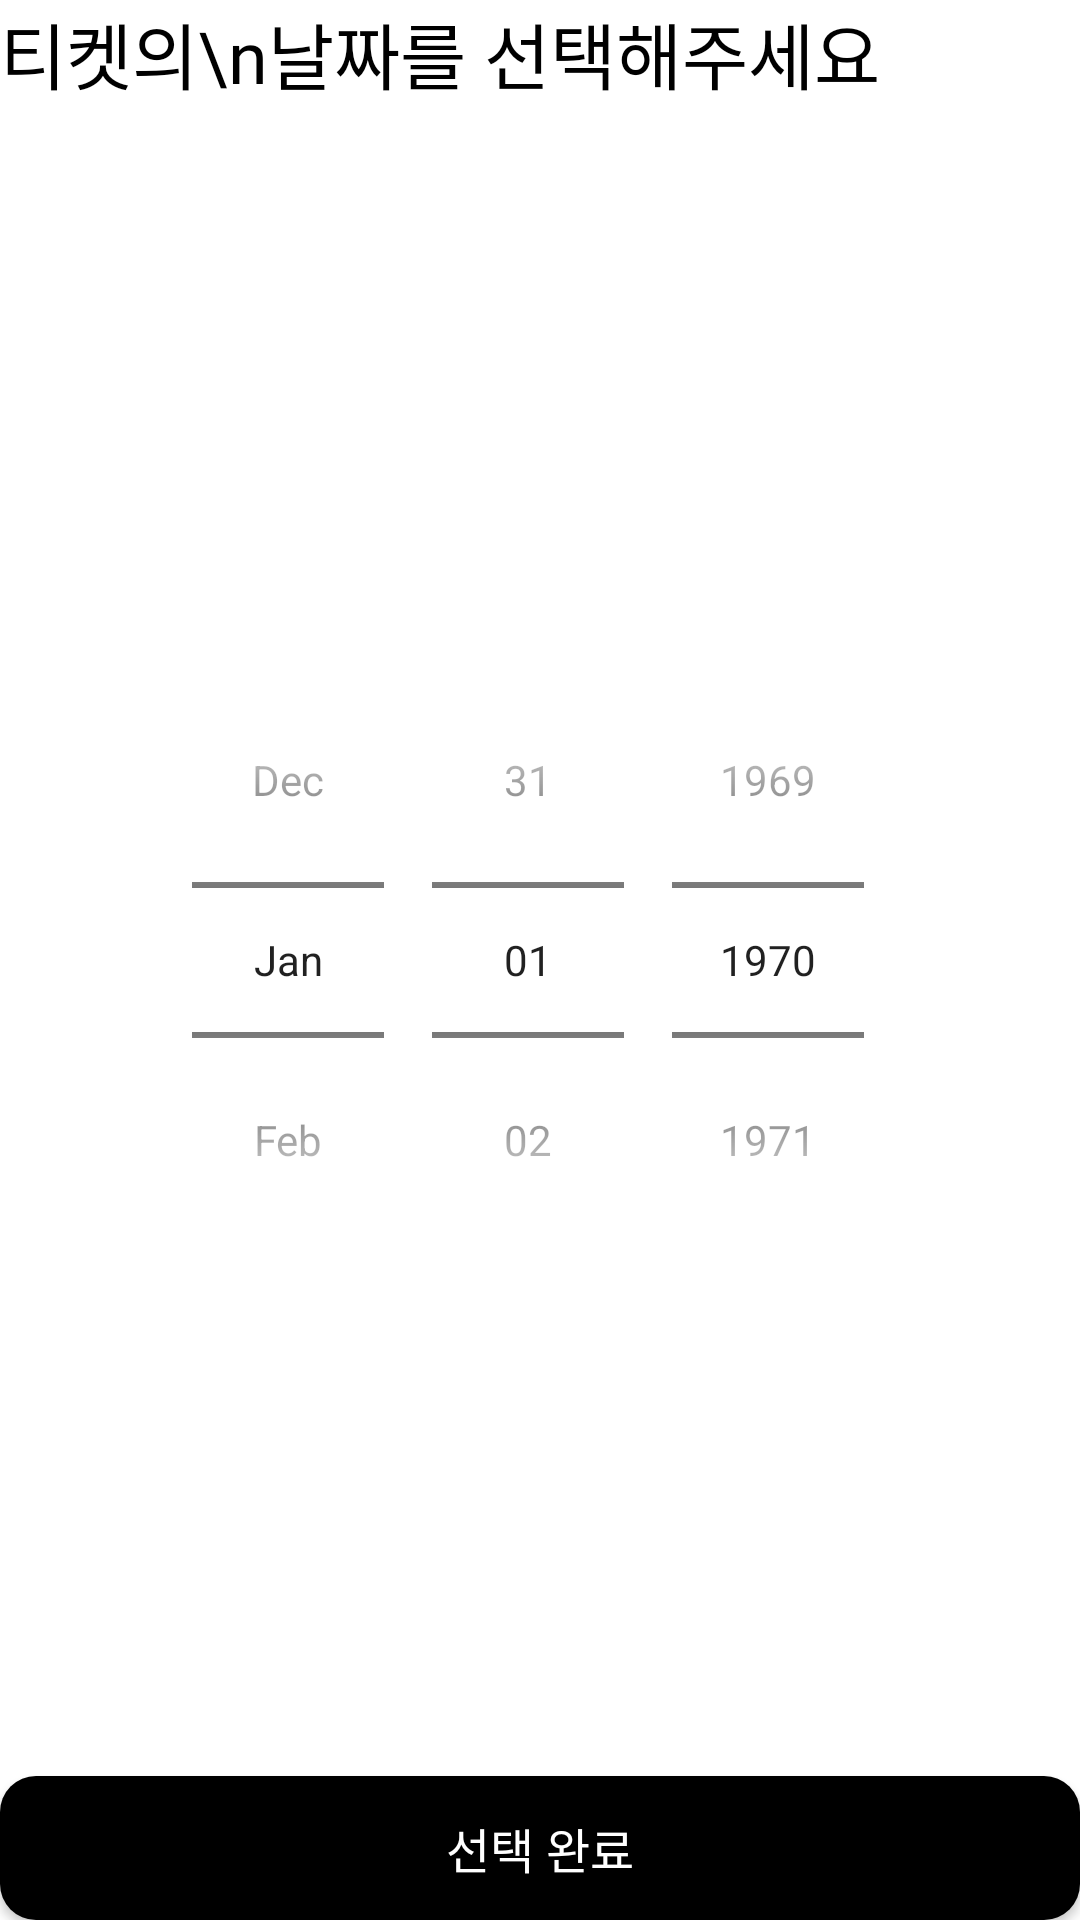

Here is an Android app screen rendered from its layout file. Give the layout XML and the strings, colors and styles it references.
<!-- AndroidManifest.xml: application theme Theme.Ticco -->
<!-- res/layout/fragment_ticket_date.xml -->
<?xml version="1.0" encoding="utf-8"?>
<androidx.constraintlayout.widget.ConstraintLayout xmlns:android="http://schemas.android.com/apk/res/android"
    xmlns:app="http://schemas.android.com/apk/res-auto"
    xmlns:tools="http://schemas.android.com/tools"
    android:layout_width="match_parent"
    android:layout_height="match_parent">

    <TextView
        android:layout_width="wrap_content"
        android:layout_height="wrap_content"
        android:text="티켓의\n날짜를 선택해주세요"
        android:textSize="24sp"
        android:fontFamily="@font/pretendard_bold"
        android:textColor="@color/black"
        app:layout_constraintTop_toTopOf="parent"
        app:layout_constraintStart_toStartOf="parent"/>

    <DatePicker
        android:id="@+id/dataPicker"
        android:layout_width="match_parent"
        android:layout_height="wrap_content"
        android:datePickerMode="spinner"
        android:calendarViewShown="false"
        app:layout_constraintTop_toTopOf="parent"
        app:layout_constraintBottom_toBottomOf="parent" />

    <androidx.appcompat.widget.AppCompatButton
        android:layout_width="match_parent"
        android:layout_height="wrap_content"
        android:text="선택 완료"
        android:textSize="16sp"
        android:fontFamily="@font/pretendard_semibold"
        android:textColor="@color/white"
        android:background="@drawable/bg_rectangle_12_black"
        app:layout_constraintBottom_toBottomOf="parent"/>

</androidx.constraintlayout.widget.ConstraintLayout>
<!-- resources referenced by this layout -->
<resources>
  <color name="black">#FF000000</color>
  <color name="white">#FFFFFFFF</color>
  <!-- drawable bg_rectangle_12_black (drawable) -->
  <?xml version="1.0" encoding="utf-8"?>
  <shape xmlns:android="http://schemas.android.com/apk/res/android"
      android:shape="rectangle">
      <solid android:color="@color/black"/>
      <corners android:radius="12dp"/>
  </shape>
  <style name="Theme.Ticco" parent="Theme.MaterialComponents.DayNight.NoActionBar">
          
          <item name="colorPrimary">@color/purple_500</item>
          <item name="colorPrimaryVariant">@color/purple_700</item>
          <item name="colorOnPrimary">@color/white</item>
          
          <item name="colorSecondary">@color/teal_200</item>
          <item name="colorSecondaryVariant">@color/teal_700</item>
          <item name="colorOnSecondary">@color/black</item>
          
          <item name="android:statusBarColor">?attr/colorPrimaryVariant</item>
          
      </style>
  <color name="purple_500">#FF6200EE</color>
  <color name="purple_700">#FF3700B3</color>
  <color name="teal_200">#FF03DAC5</color>
  <color name="teal_700">#FF018786</color>
</resources>
